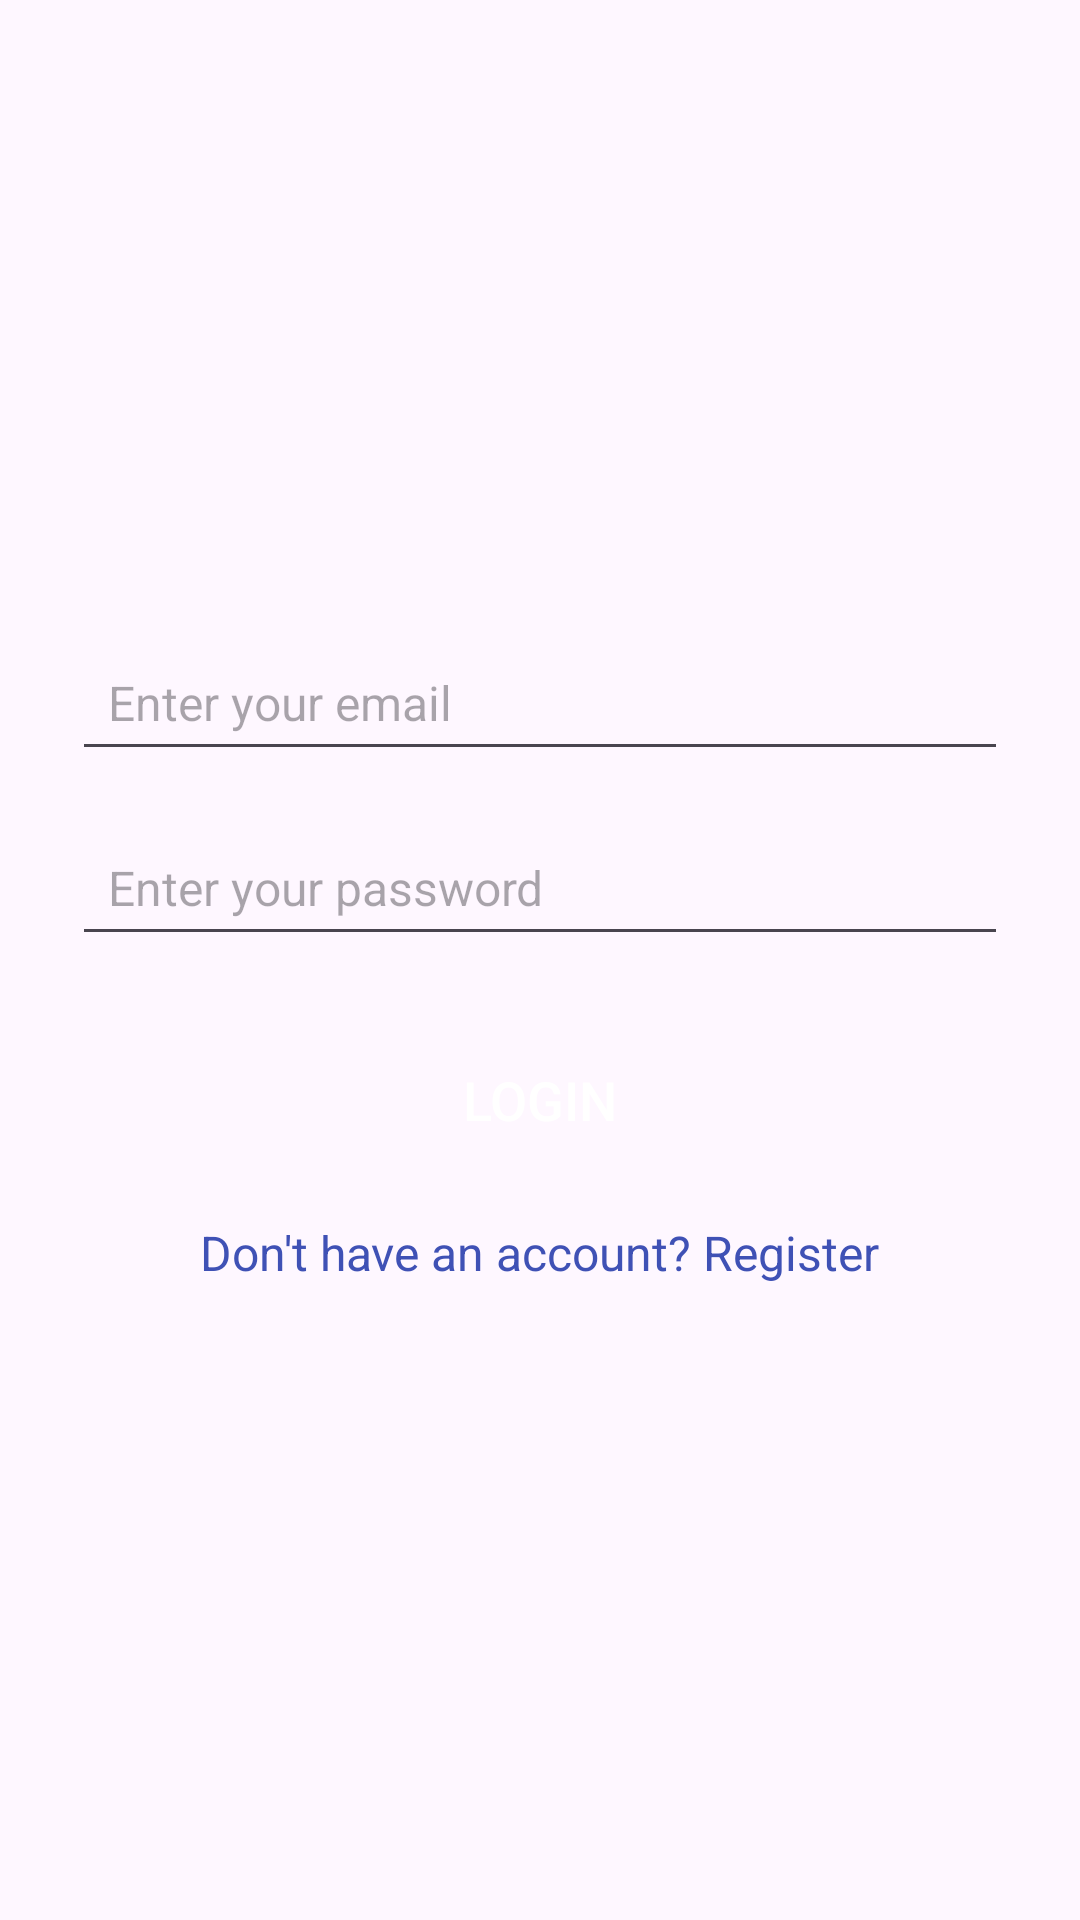

Here is an Android app screen rendered from its layout file. Give the layout XML and the strings, colors and styles it references.
<!-- AndroidManifest.xml: application theme Theme.Birzeit_gym -->
<!-- res/layout/activity_login.xml -->
<?xml version="1.0" encoding="utf-8"?>
<LinearLayout xmlns:android="http://schemas.android.com/apk/res/android"
    android:layout_width="match_parent"
    android:layout_height="match_parent"
    android:orientation="vertical"
    android:gravity="center"
    android:padding="24dp"
    android:background="@drawable/login">

    <EditText
        android:id="@+id/emailEditText"
        android:layout_width="match_parent"
        android:layout_height="wrap_content"
        android:hint="Enter your email"
        android:inputType="textEmailAddress"
        android:padding="12dp"
        android:layout_marginBottom="16dp"
        android:textColor="#333333"
        android:textSize="16sp" />

    <EditText
        android:id="@+id/passwordEditText"
        android:layout_width="match_parent"
        android:layout_height="wrap_content"
        android:hint="Enter your password"
        android:inputType="textPassword"
        android:padding="12dp"
        android:textColor="#333333"
        android:textSize="16sp" />

    <Button
        android:id="@+id/loginButton"
        android:layout_width="match_parent"
        android:layout_height="wrap_content"
        android:text="Login"
        android:textSize="18sp"
        android:textColor="#FFFFFF"
        android:backgroundTint="#3F51B5"
        android:background="@drawable/rounded_button"
        android:layout_marginTop="24dp"
        android:padding="10dp" />

    <TextView
        android:id="@+id/registerTextView"
        android:layout_width="wrap_content"
        android:layout_height="wrap_content"
        android:text="Don't have an account? Register"
        android:textColor="#3F51B5"
        android:layout_marginTop="16dp"
        android:clickable="true"
        android:textSize="16sp" />
</LinearLayout>
<!-- resources referenced by this layout -->
<resources>
  <style name="Theme.Birzeit_gym" parent="Base.Theme.Birzeit_gym" />
  <style name="Base.Theme.Birzeit_gym" parent="Theme.Material3.DayNight.NoActionBar">
          
          
      </style>
</resources>
